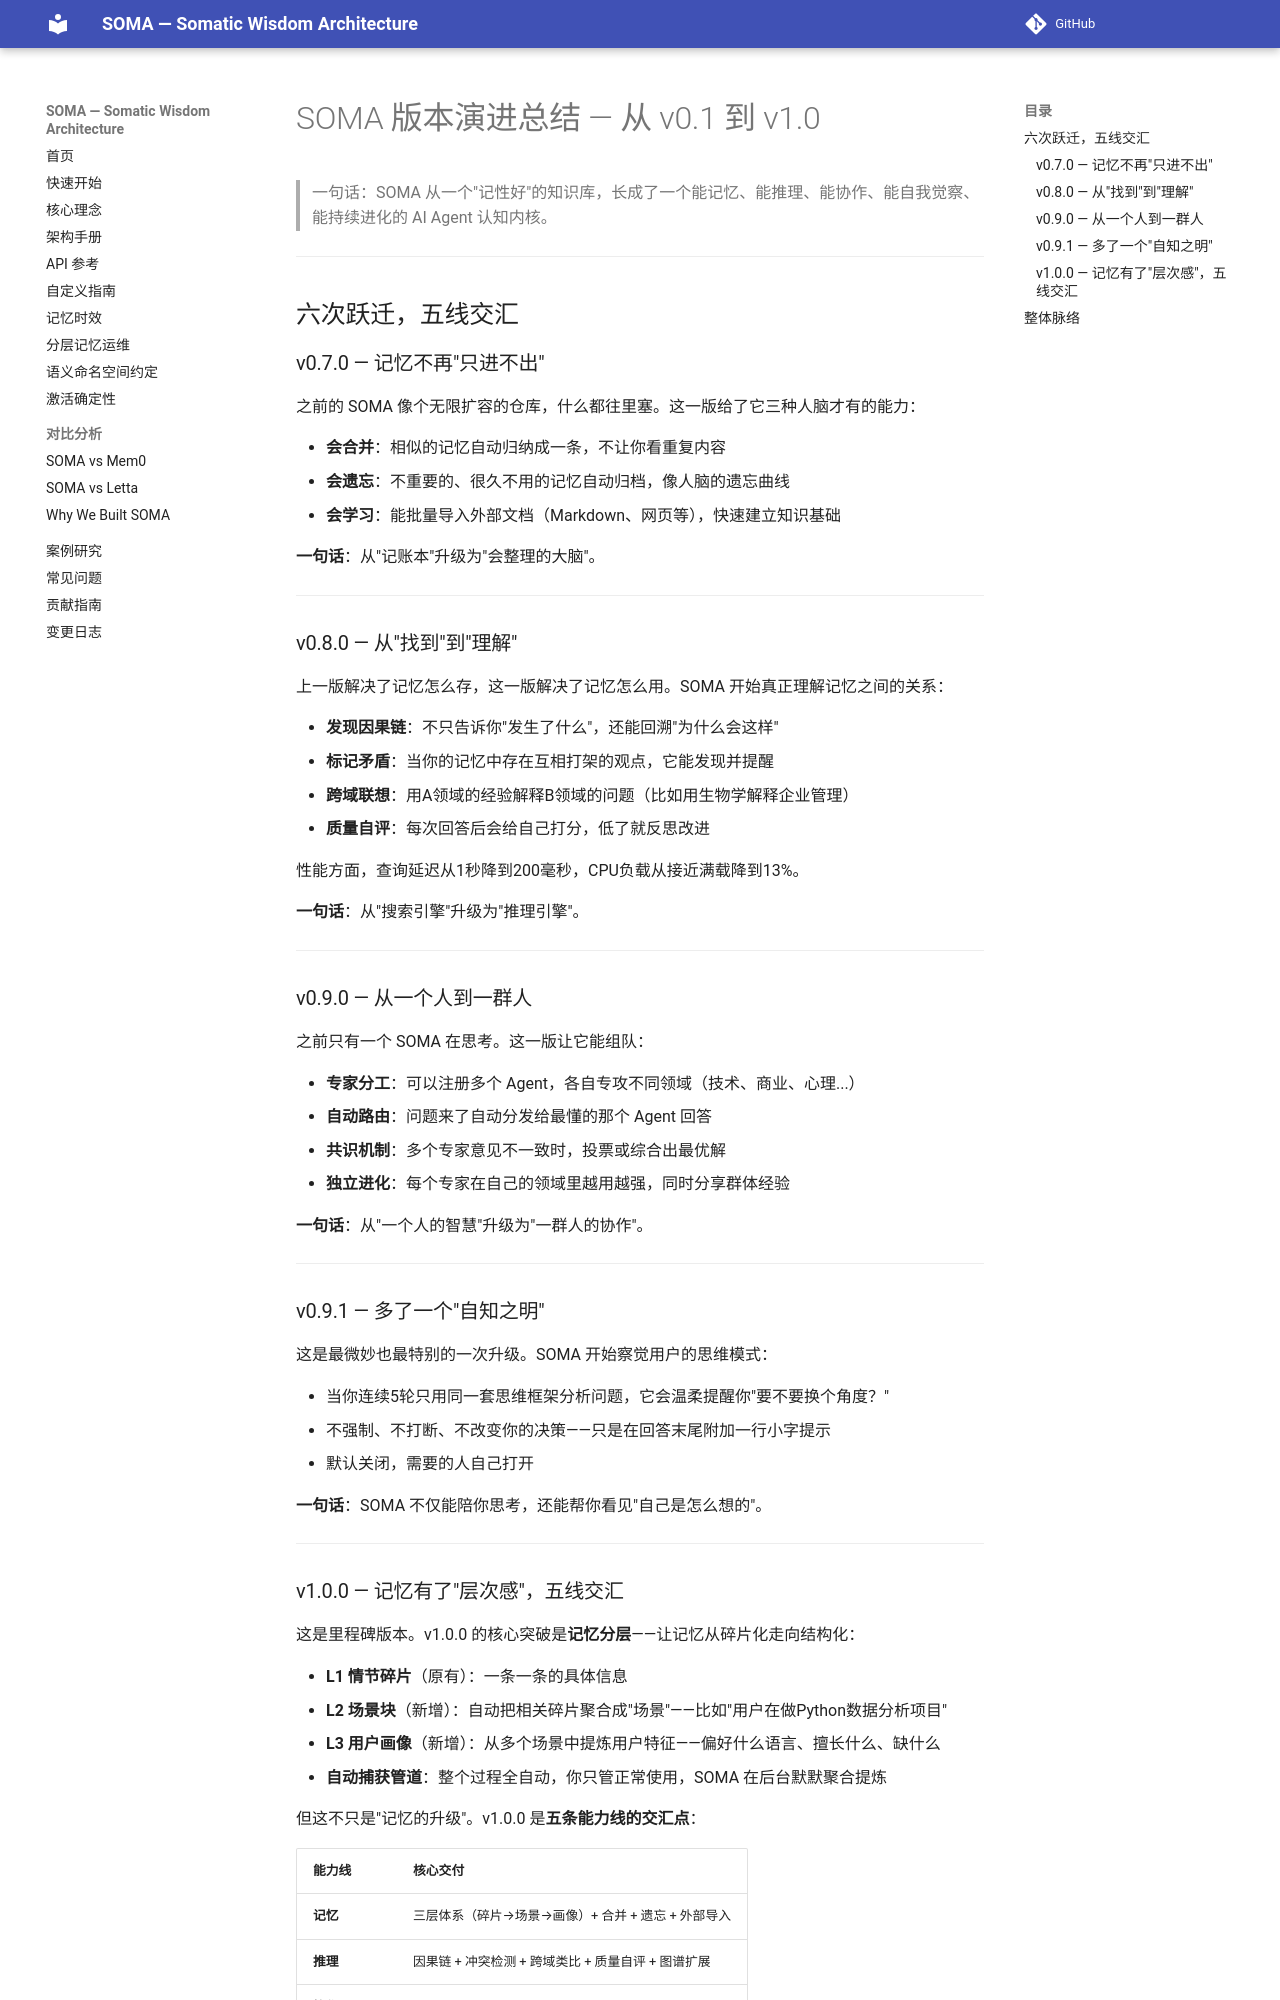

repository: sunyan999999/soma · page: SOMA-版本演进总结/index.html · generator: mkdocs

# SOMA 版本演进总结 — 从 v0.1 到 v1.0

> 一句话：SOMA 从一个"记性好"的知识库，长成了一个能记忆、能推理、能协作、能自我觉察、能持续进化的 AI Agent 认知内核。

---

## 六次跃迁，五线交汇

### v0.7.0 — 记忆不再"只进不出"

之前的 SOMA 像个无限扩容的仓库，什么都往里塞。这一版给了它三种人脑才有的能力：

- **会合并**：相似的记忆自动归纳成一条，不让你看重复内容
- **会遗忘**：不重要的、很久不用的记忆自动归档，像人脑的遗忘曲线
- **会学习**：能批量导入外部文档（Markdown、网页等），快速建立知识基础

**一句话**：从"记账本"升级为"会整理的大脑"。

---

### v0.8.0 — 从"找到"到"理解"

上一版解决了记忆怎么存，这一版解决了记忆怎么用。SOMA 开始真正理解记忆之间的关系：

- **发现因果链**：不只告诉你"发生了什么"，还能回溯"为什么会这样"
- **标记矛盾**：当你的记忆中存在互相打架的观点，它能发现并提醒
- **跨域联想**：用A领域的经验解释B领域的问题（比如用生物学解释企业管理）
- **质量自评**：每次回答后会给自己打分，低了就反思改进

性能方面，查询延迟从1秒降到200毫秒，CPU负载从接近满载降到13%。

**一句话**：从"搜索引擎"升级为"推理引擎"。

---

### v0.9.0 — 从一个人到一群人

之前只有一个 SOMA 在思考。这一版让它能组队：

- **专家分工**：可以注册多个 Agent，各自专攻不同领域（技术、商业、心理...）
- **自动路由**：问题来了自动分发给最懂的那个 Agent 回答
- **共识机制**：多个专家意见不一致时，投票或综合出最优解
- **独立进化**：每个专家在自己的领域里越用越强，同时分享群体经验

**一句话**：从"一个人的智慧"升级为"一群人的协作"。

---

### v0.9.1 — 多了一个"自知之明"

这是最微妙也最特别的一次升级。SOMA 开始察觉用户的思维模式：

- 当你连续5轮只用同一套思维框架分析问题，它会温柔提醒你"要不要换个角度？"
- 不强制、不打断、不改变你的决策——只是在回答末尾附加一行小字提示
- 默认关闭，需要的人自己打开

**一句话**：SOMA 不仅能陪你思考，还能帮你看见"自己是怎么想的"。

---
